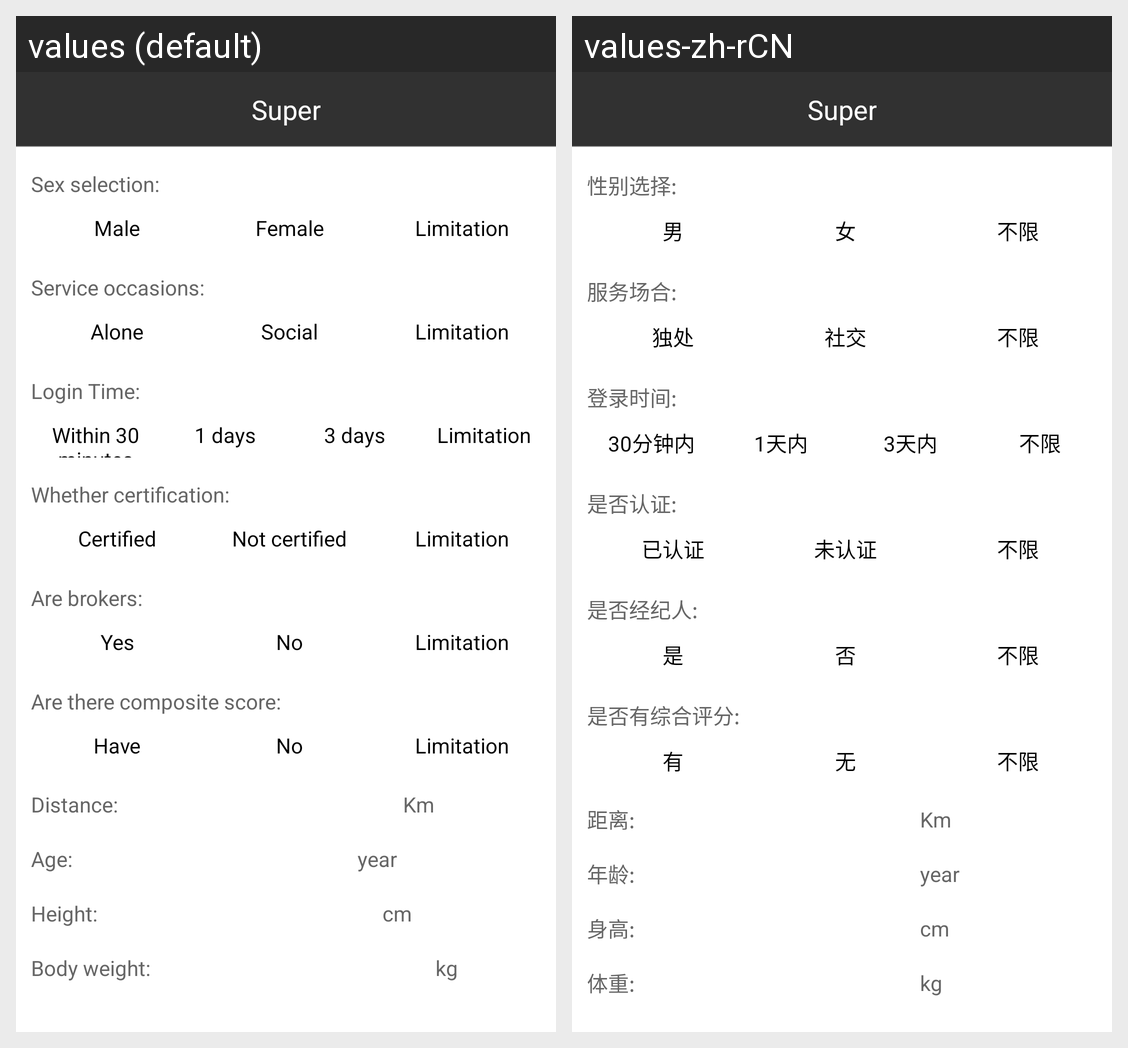

Translations of the strings shown on this Android screen, per locale in the grid:
Android screen res/layout/conditionfilter.xml rendered under 2 locales, left to right: values (default), values-zh-rCN. Device: Nexus 5 (rendered at 1080×1920; each locale shown at half size, 540×960, under a caption strip naming it); theme ShanWuPanlvBaseTheme.
Strings drawn on this screen, with the default value and each locale's value (text and hints the layout hard-codes, and strings that could not be matched under every locale, appear in the picture but are not listed):

conditionfilter_sex
  values: Sex selection:
  values-zh-rCN: 性别选择:

conditionfilter_boy
  values: Male
  values-zh-rCN: 男

conditionfilter_girl
  values: Female
  values-zh-rCN: 女

conditionfilter_not
  values: Limitation
  values-zh-rCN: 不限

conditionfilter_service
  values: Service occasions:
  values-zh-rCN: 服务场合:

conditionfilter_alone
  values: Alone
  values-zh-rCN: 独处

conditionfilter_social
  values: Social
  values-zh-rCN: 社交

conditionfilter_logintime
  values: Login Time:
  values-zh-rCN: 登录时间:

conditionfilter_online
  values: Within 30 minutes
  values-zh-rCN: 30分钟内

conditionfilter_threedday
  values: 1 days
  values-zh-rCN: 1天内

conditionfilter_sevenday
  values: 3 days
  values-zh-rCN: 3天内

conditionfilter_auth
  values: Whether certification:
  values-zh-rCN: 是否认证:

conditionfilter_authed
  values: Certified
  values-zh-rCN: 已认证

conditionfilter_notauth
  values: Not certified
  values-zh-rCN: 未认证

conditionfilter_broker
  values: Are brokers:
  values-zh-rCN: 是否经纪人:

conditionfilter_yes
  values: Yes
  values-zh-rCN: 是

conditionfilter_no
  values: No
  values-zh-rCN: 否

conditionfilter_composite
  values: Are there composite score:
  values-zh-rCN: 是否有综合评分:

conditionfilter_have
  values: Have
  values-zh-rCN: 有

conditionfilter_nothave
  values: No
  values-zh-rCN: 无

conditionfilter_distance
  values: Distance:
  values-zh-rCN: 距离:

conditionfilter_distanceone
  values: Km
  values-zh-rCN: Km

conditionfilter_age
  values: Age:
  values-zh-rCN: 年龄:

conditionfilter_ageone
  values: year
  values-zh-rCN: year

conditionfilter_tall
  values: Height:
  values-zh-rCN: 身高:

conditionfilter_tallone
  values: cm
  values-zh-rCN: cm

conditionfilter_weight
  values: Body weight:
  values-zh-rCN: 体重:

conditionfilter_weightone
  values: kg
  values-zh-rCN: kg

app_name
  values: Super
  values-zh-rCN: Super
